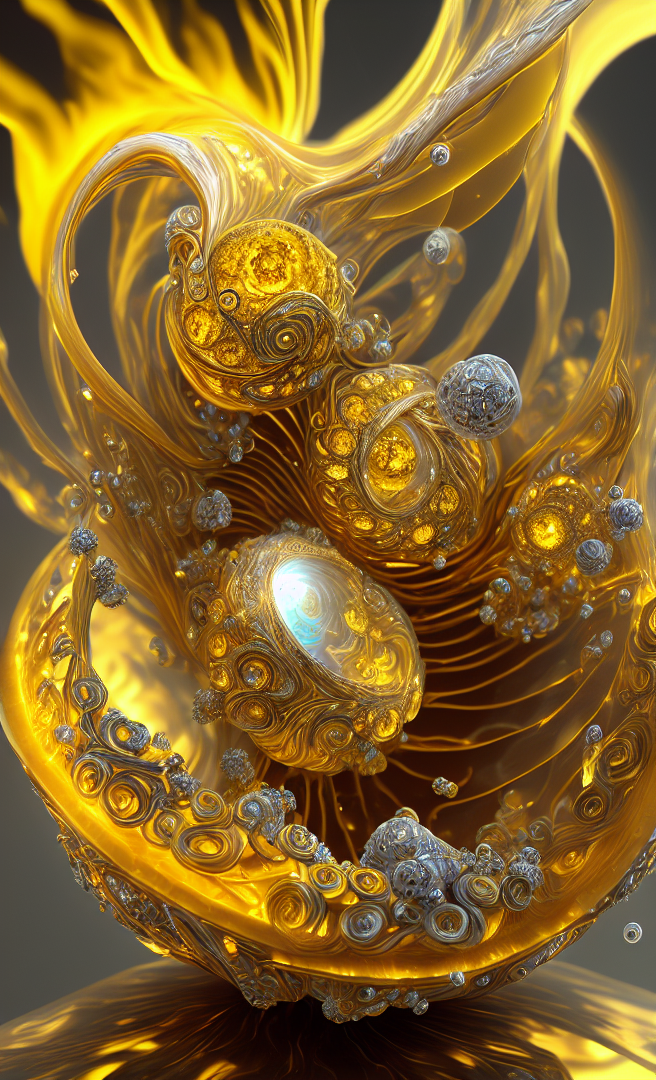
Generation parameters embedded in this image by AUTOMATIC1111 Stable Diffusion web UI or a fork of it (Forge, ...) (PNG 'parameters' text chunk):
dreamlikeart, levitating yellow citrine, white glowy energy fields with spirals of detail and chromatic aberrations, insane details, intricate details, hyperdetailed, realistic, photo, canon, dreamlike, abstract art, stinger, curves, hyperdetailed photorealism
Negative prompt: Text, person
Steps: 50, Sampler: DPM++ 2M Karras, CFG scale: 7, Seed: 57207845, Size: 660x1080, Model hash: 14e1ef5d